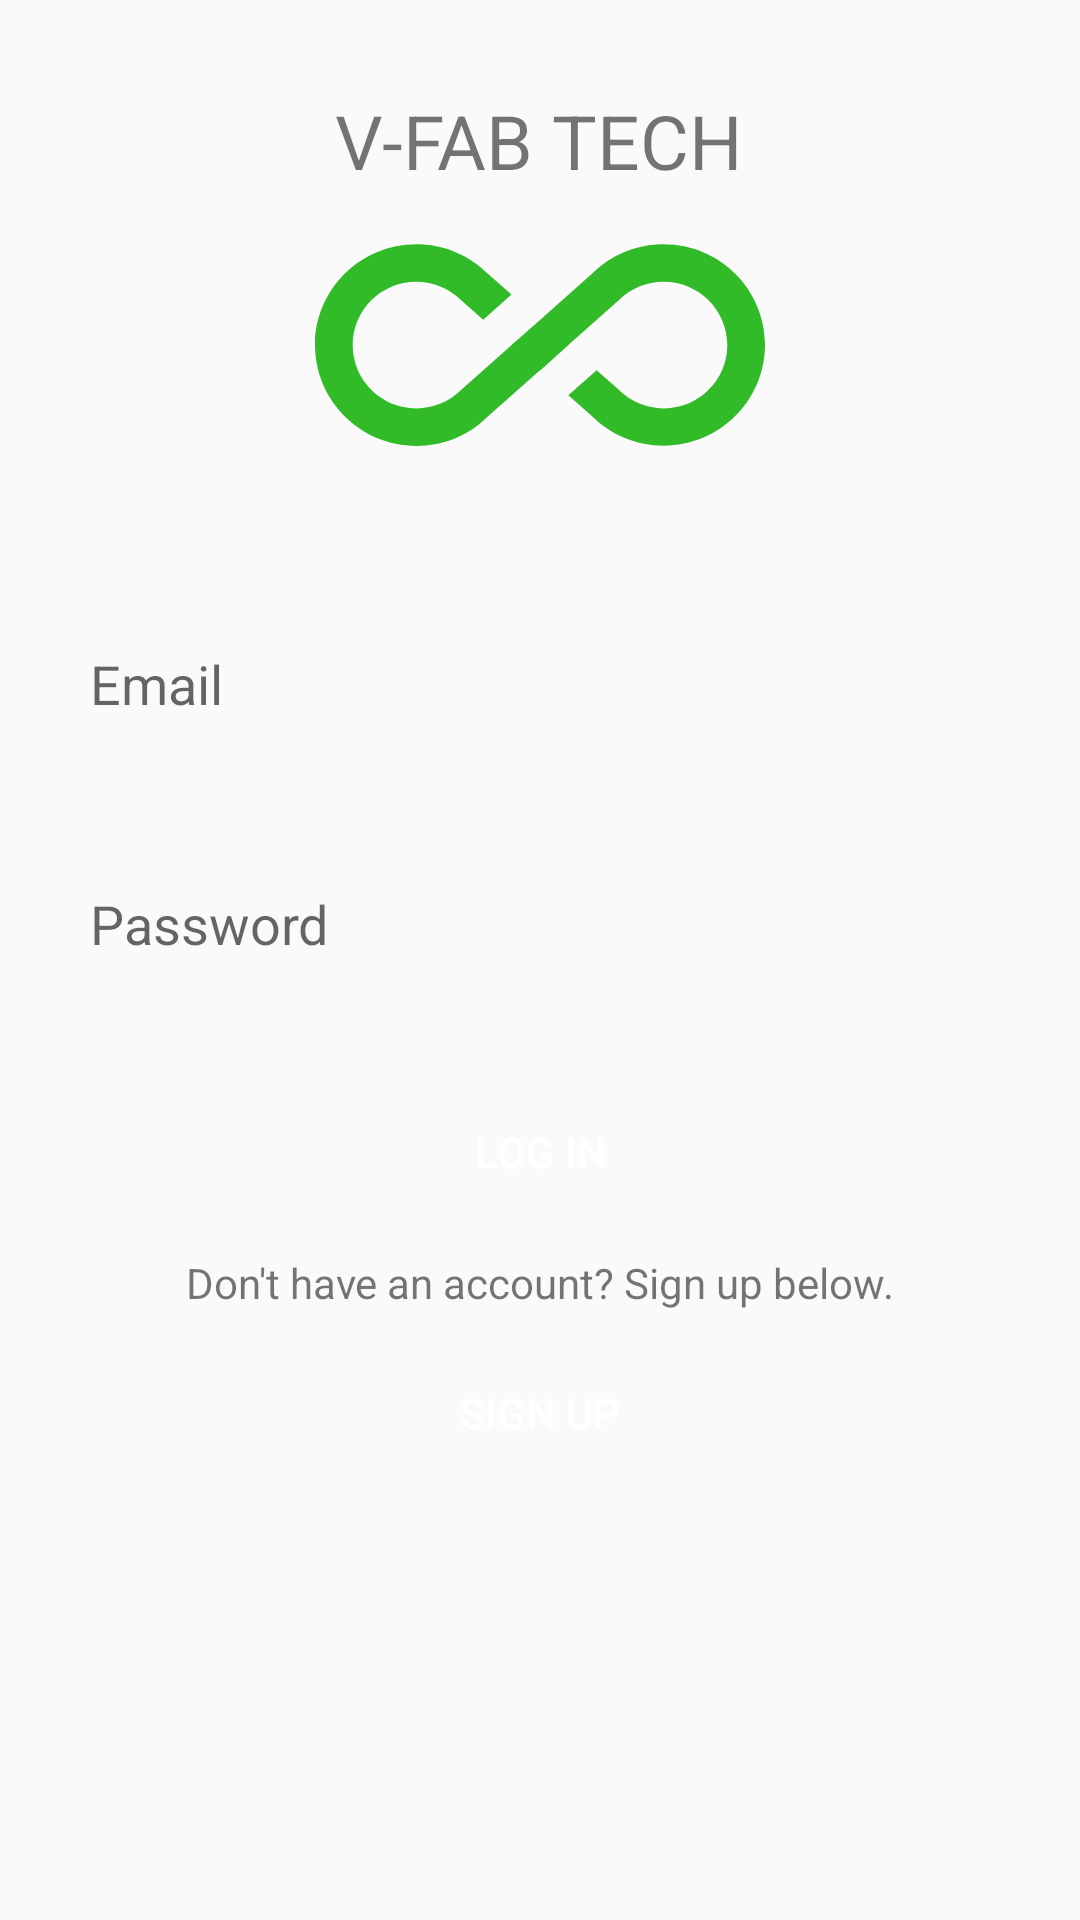

Here is an Android app screen rendered from its layout file. Give the layout XML and the strings, colors and styles it references.
<!-- AndroidManifest.xml: application theme Theme.SEO -->
<!-- res/layout/activity_log_in.xml -->
<?xml version="1.0" encoding="utf-8"?>
<RelativeLayout xmlns:android="http://schemas.android.com/apk/res/android"
    xmlns:app="http://schemas.android.com/apk/res-auto"
    xmlns:tools="http://schemas.android.com/tools"
    android:layout_width="match_parent"
    android:layout_height="match_parent"
    tools:context=".LogIn">

    <TextView
        android:layout_width="wrap_content"
        android:layout_height="wrap_content"
        android:layout_centerHorizontal="true"
        android:text="@string/v_fab_tech"
        android:id="@+id/title"
        android:layout_marginTop="30dp"
        android:textSize="25sp"/>

    <ImageView
        android:layout_width="150dp"
        android:layout_height="150dp"
        android:layout_centerHorizontal="true"
        android:id="@+id/logo"
        android:layout_marginTop="40dp"
        android:src="@drawable/ic_logo"/>

    <EditText
        android:layout_width="match_parent"
        android:layout_height="60dp"
        android:id="@+id/email_id"
        android:layout_below="@id/logo"
        android:background="@drawable/background_init"
        android:padding="20dp"
        android:layout_marginTop="10dp"
        android:layout_marginRight="10dp"
        android:layout_marginLeft="10dp"
        android:hint="@string/email"/>

    <EditText
        android:layout_width="match_parent"
        android:layout_height="60dp"
        android:id="@+id/pass_id"
        android:layout_below="@id/email_id"
        android:background="@drawable/background_init"
        android:padding="20dp"
        android:layout_marginTop="20dp"
        android:layout_marginRight="10dp"
        android:layout_marginLeft="10dp"
        android:hint="@string/password"/>

    <Button
        android:layout_width="wrap_content"
        android:layout_height="wrap_content"
        android:text="@string/log_in"
        android:textColor="@color/white"
        android:id="@+id/login_btn"
        android:layout_below="@id/pass_id"
        android:layout_centerHorizontal="true"
        android:layout_marginTop="20dp"
        android:background="@drawable/button_init"/>

    <TextView
        android:layout_width="wrap_content"
        android:layout_height="wrap_content"
        android:layout_below="@id/login_btn"
        android:id="@+id/sign_text"
        android:text="@string/text1"
        android:layout_centerHorizontal="true"
        android:layout_marginTop="10dp"/>

    <Button
        android:layout_width="wrap_content"
        android:layout_height="wrap_content"
        android:text="@string/sign_up"
        android:textColor="@color/white"
        android:id="@+id/sign_btn"
        android:layout_below="@id/sign_text"
        android:layout_centerHorizontal="true"
        android:layout_marginTop="10dp"
        android:background="@drawable/button_init"/>

</RelativeLayout>
<!-- resources referenced by this layout -->
<resources>
  <color name="white">#FFFFFFFF</color>
  <!-- drawable ic_logo (drawable) -->
  <vector android:height="24dp" android:tint="#32BB28"
      android:viewportHeight="24" android:viewportWidth="24"
      android:width="24dp" xmlns:android="http://schemas.android.com/apk/res/android">
      <path android:fillColor="@android:color/white" android:pathData="M18.6,6.62c-1.44,0 -2.8,0.56 -3.77,1.53L12,10.66 10.48,12h0.01L7.8,14.39c-0.64,0.64 -1.49,0.99 -2.4,0.99 -1.87,0 -3.39,-1.51 -3.39,-3.38S3.53,8.62 5.4,8.62c0.91,0 1.76,0.35 2.44,1.03l1.13,1 1.51,-1.34L9.22,8.2C8.2,7.18 6.84,6.62 5.4,6.62 2.42,6.62 0,9.04 0,12s2.42,5.38 5.4,5.38c1.44,0 2.8,-0.56 3.77,-1.53l2.83,-2.5 0.01,0.01L13.52,12h-0.01l2.69,-2.39c0.64,-0.64 1.49,-0.99 2.4,-0.99 1.87,0 3.39,1.51 3.39,3.38s-1.52,3.38 -3.39,3.38c-0.9,0 -1.76,-0.35 -2.44,-1.03l-1.14,-1.01 -1.51,1.34 1.27,1.12c1.02,1.01 2.37,1.57 3.82,1.57 2.98,0 5.4,-2.41 5.4,-5.38s-2.42,-5.37 -5.4,-5.37z"/>
  </vector>
  <string name="email">Email</string>
  <string name="log_in">LOG IN</string>
  <string name="password">Password</string>
  <string name="sign_up">SIGN UP</string>
  <string name="text1">Don\'t have an account? Sign up below.</string>
  <string name="v_fab_tech">V-FAB TECH</string>
  <style name="Theme.SEO" parent="Theme.AppCompat.Light">
          
          <item name="colorPrimary">@color/purple_500</item>
          <item name="colorPrimaryVariant">@color/purple_700</item>
          <item name="colorOnPrimary">@color/white</item>
          
          <item name="colorSecondary">@color/teal_200</item>
          <item name="colorSecondaryVariant">@color/teal_700</item>
          <item name="colorOnSecondary">@color/black</item>
          
          <item name="android:statusBarColor" tools:targetApi="l">?attr/colorPrimaryVariant</item>
          
      </style>
  <color name="purple_500">#FF6200EE</color>
  <color name="purple_700">#FF3700B3</color>
  <color name="teal_200">#FF03DAC5</color>
  <color name="teal_700">#FF018786</color>
  <color name="black">#FF000000</color>
</resources>
